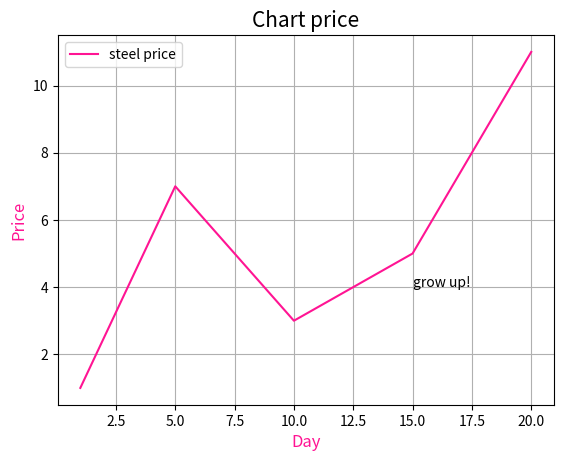

Source code (Python):

import matplotlib.pyplot as plt
import numpy as np

x = [1, 5, 10, 15, 20]
y = [1, 7, 3, 5, 11]
plt.plot(x, y, label='steel price', color='deeppink')
plt.title('Chart price', fontsize=15)
plt.xlabel('Day', fontsize=12, color='deeppink')
plt.ylabel('Price', fontsize=12, color='deeppink')
23
plt.legend()
plt.grid(True)
plt.text(15, 4, 'grow up!')


plt.show()
